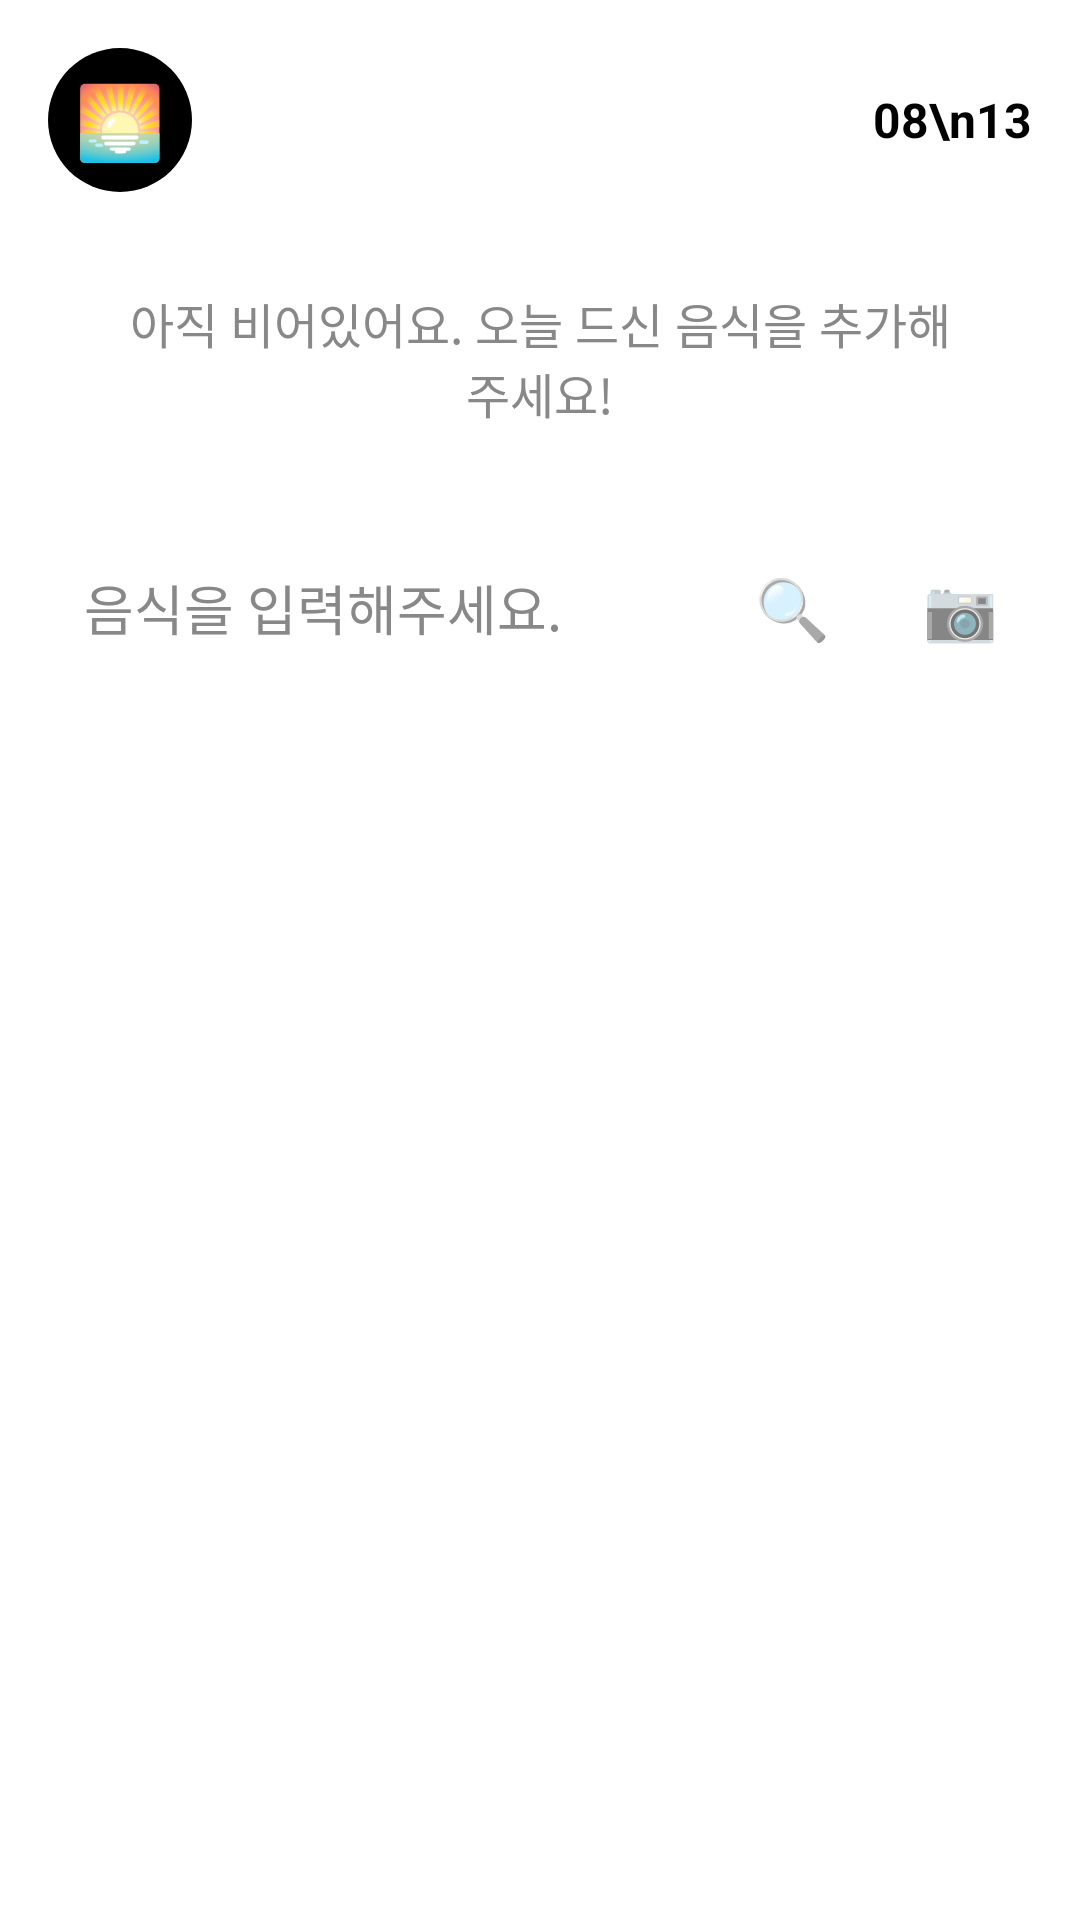

Produce the Android XML layout that renders to this screen, including the resource entries it uses.
<!-- AndroidManifest.xml: application theme Theme.IT_contest -->
<!-- res/layout/breakfast_bottom_sheet.xml -->
<?xml version="1.0" encoding="utf-8"?>
<LinearLayout xmlns:android="http://schemas.android.com/apk/res/android"
    android:id="@+id/breakfastSheetRoot"
    android:layout_width="match_parent"
    android:layout_height="wrap_content"
    android:orientation="vertical"
    android:padding="16dp">

    
    <LinearLayout
        android:layout_width="match_parent"
        android:layout_height="wrap_content"
        android:gravity="center_vertical"
        android:orientation="horizontal">

        <TextView
            android:layout_width="48dp"
            android:layout_height="48dp"
            android:background="@drawable/rounded_black"
            android:gravity="center"
            android:text="🌅"
            android:textColor="#FFFFFF"
            android:textSize="24sp" />

        <LinearLayout
            android:layout_width="0dp"
            android:layout_height="wrap_content"
            android:layout_weight="1"
            android:gravity="end"
            android:orientation="vertical">

            <TextView
                android:id="@+id/dateText"
                android:layout_width="wrap_content"
                android:layout_height="wrap_content"
                android:gravity="center"
                android:text="08\n13"
                android:textColor="#000000"
                android:textSize="16sp"
                android:textStyle="bold" />
        </LinearLayout>
    </LinearLayout>

    
    <TextView
        android:id="@+id/emptyStateText"
        android:layout_width="match_parent"
        android:layout_height="wrap_content"
        android:layout_marginTop="12dp"
        android:elevation="4dp"
        android:padding="20dp"
        android:gravity="center"
        android:text="아직 비어있어요. 오늘 드신 음식을 추가해주세요!"
        android:textColor="#888888"
        android:textSize="16sp"
        android:visibility="visible"/>

    
    <LinearLayout
        android:id="@+id/selectedListContainer"
        android:layout_width="match_parent"
        android:layout_height="wrap_content"
        android:orientation="vertical"
        android:layout_marginTop="12dp"
        android:visibility="gone"/>

    
    <LinearLayout
        android:layout_width="match_parent"
        android:layout_height="wrap_content"
        android:orientation="horizontal"
        android:gravity="center_vertical"
        android:layout_marginTop="16dp">

        <EditText
            android:id="@+id/foodInput"
            android:layout_width="0dp"
            android:layout_height="48dp"
            android:layout_weight="1"
            android:hint="음식을 입력해주세요."
            android:background="@drawable/rounded_gray"
            android:paddingLeft="12dp"
            android:paddingRight="12dp"
            android:textColor="#000000"
            android:textColorHint="#888888"
            android:inputType="text" />

        <TextView
            android:id="@+id/searchButton"
            android:layout_width="48dp"
            android:layout_height="48dp"
            android:gravity="center"
            android:text="🔍"
            android:textSize="20sp"
            android:background="@drawable/rounded_gray"
            android:clickable="true"
            android:focusable="true"
            android:layout_marginStart="8dp" />

        <TextView
            android:id="@+id/cameraButton"
            android:layout_width="48dp"
            android:layout_height="48dp"
            android:gravity="center"
            android:text="📷"
            android:textSize="20sp"
            android:background="@drawable/rounded_gray"
            android:clickable="true"
            android:focusable="true"
            android:layout_marginStart="8dp" />
    </LinearLayout>
</LinearLayout>
<!-- resources referenced by this layout -->
<resources>
  <!-- drawable rounded_black (drawable) -->
  <?xml version="1.0" encoding="utf-8"?>
  <shape xmlns:android="http://schemas.android.com/apk/res/android"
      android:shape="oval">
  
      
      <solid android:color="#000000" />
  
      
      
  </shape>
  <style name="Theme.IT_contest" parent="Theme.MaterialComponents.DayNight.NoActionBar">
          
          <item name="colorPrimary">@color/black</item>
          <item name="colorPrimaryVariant">@color/black</item>
          <item name="colorOnPrimary">@android:color/white</item>
  
          <item name="colorSecondary">@color/black</item>
          <item name="colorSecondaryVariant">@color/black</item>
          <item name="colorOnSecondary">@android:color/white</item>
  
          
          <item name="colorControlActivated">@color/black</item>
          <item name="colorAccent">@color/black</item>
      </style>
  <color name="black">#FF000000</color>
</resources>
